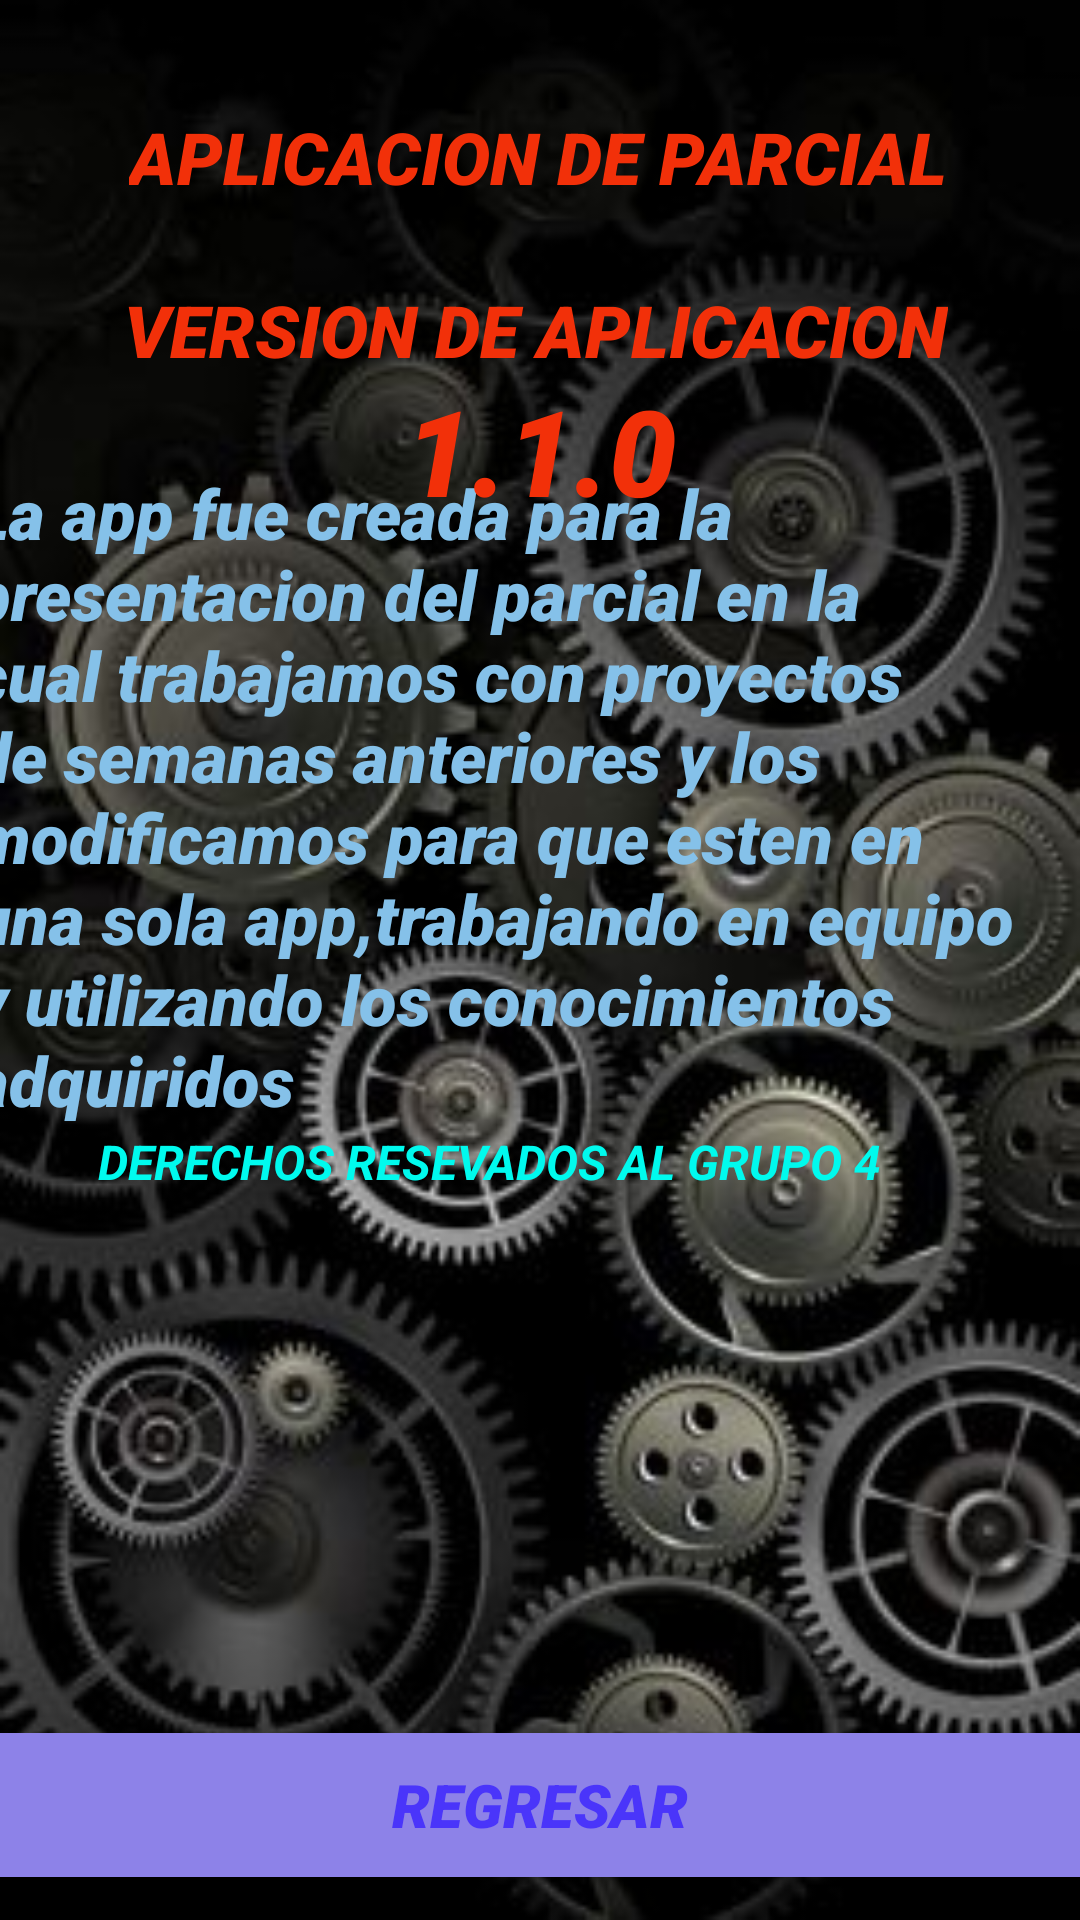

This screen was rendered from an Android layout file. Write that file and the resources it references.
<!-- AndroidManifest.xml: application theme Theme.Parcial_grupo4 -->
<!-- res/layout/activity_acerca_de.xml -->
<?xml version="1.0" encoding="utf-8"?>
<androidx.constraintlayout.widget.ConstraintLayout xmlns:android="http://schemas.android.com/apk/res/android"
    xmlns:app="http://schemas.android.com/apk/res-auto"
    xmlns:tools="http://schemas.android.com/tools"
    android:layout_width="match_parent"
    android:layout_height="match_parent"
    android:background="@drawable/parte9"
    tools:context=".Acerca_de">

    <TextView
        android:id="@+id/textView5"
        android:layout_width="wrap_content"
        android:layout_height="wrap_content"
        android:fontFamily="sans-serif-black"
        android:text="@string/app"
        android:textColor="@color/lojo"
        android:textSize="24sp"
        android:textStyle="bold|italic"
        app:layout_constraintBottom_toBottomOf="parent"
        app:layout_constraintEnd_toEndOf="parent"
        app:layout_constraintHorizontal_bias="0.492"
        app:layout_constraintStart_toStartOf="parent"
        app:layout_constraintTop_toTopOf="parent"
        app:layout_constraintVertical_bias="0.059" />

    <TextView
        android:id="@+id/textView6"
        android:layout_width="wrap_content"
        android:layout_height="wrap_content"
        android:fontFamily="sans-serif-black"
        android:text="@string/version"
        android:textColor="@color/lojo"
        android:textSize="24sp"
        android:textStyle="bold|italic"
        app:layout_constraintBottom_toBottomOf="parent"
        app:layout_constraintEnd_toEndOf="parent"
        app:layout_constraintHorizontal_bias="0.485"
        app:layout_constraintStart_toStartOf="parent"
        app:layout_constraintTop_toTopOf="parent"
        app:layout_constraintVertical_bias="0.154" />

    <TextView
        android:id="@+id/textView7"
        android:layout_width="379dp"
        android:layout_height="236dp"
        android:fontFamily="sans-serif-black"
        android:text="@string/resumen"
        android:textColor="@color/claro2"
        android:textSize="23sp"
        android:textStyle="bold|italic"
        app:layout_constraintBottom_toBottomOf="parent"
        app:layout_constraintEnd_toEndOf="parent"
        app:layout_constraintStart_toStartOf="parent"
        app:layout_constraintTop_toTopOf="parent"
        app:layout_constraintVertical_bias="0.385" />

    <TextView
        android:id="@+id/textView11"
        android:layout_width="wrap_content"
        android:layout_height="wrap_content"
        android:fontFamily="sans-serif-black"
        android:text="@string/nom"
        android:textColor="@color/lojo"
        android:textSize="40sp"
        android:textStyle="bold|italic"
        app:layout_constraintBottom_toBottomOf="parent"
        app:layout_constraintEnd_toEndOf="parent"
        app:layout_constraintStart_toStartOf="parent"
        app:layout_constraintTop_toTopOf="parent"
        app:layout_constraintVertical_bias="0.21" />

    <ImageView
        android:id="@+id/imageView5"
        android:layout_width="332dp"
        android:layout_height="195dp"
        app:layout_constraintBottom_toBottomOf="parent"
        app:layout_constraintEnd_toEndOf="parent"
        app:layout_constraintHorizontal_bias="0.493"
        app:layout_constraintStart_toStartOf="parent"
        app:layout_constraintTop_toTopOf="parent"
        app:layout_constraintVertical_bias="0.867"
        app:srcCompat="@drawable/parte7" />

    <Button
        android:id="@+id/button"
        android:layout_width="0dp"
        android:layout_height="wrap_content"
        android:background="@color/morado"
        android:fontFamily="sans-serif-black"
        android:onClick="regresar"
        android:text="@string/regresar"
        android:textColor="@color/morado2"
        android:textSize="20sp"
        android:textStyle="bold|italic"
        app:backgroundTint="@color/morado"
        app:layout_constraintBottom_toBottomOf="parent"
        app:layout_constraintEnd_toEndOf="parent"
        app:layout_constraintHorizontal_bias="0.498"
        app:layout_constraintStart_toStartOf="parent"
        app:layout_constraintTop_toTopOf="parent"
        app:layout_constraintVertical_bias="0.976"
        app:rippleColor="@color/morado"
        tools:ignore="TextContrastCheck" />

    <TextView
        android:id="@+id/textView12"
        android:layout_width="307dp"
        android:layout_height="25dp"
        android:text="@string/firma"
        android:textColor="@color/acua"
        android:textSize="16sp"
        android:textStyle="bold|italic"
        app:layout_constraintBottom_toBottomOf="parent"
        app:layout_constraintEnd_toEndOf="parent"
        app:layout_constraintHorizontal_bias="0.615"
        app:layout_constraintStart_toStartOf="parent"
        app:layout_constraintTop_toTopOf="parent"
        app:layout_constraintVertical_bias="0.612" />
</androidx.constraintlayout.widget.ConstraintLayout>
<!-- resources referenced by this layout -->
<resources>
  <color name="acua">#00FAEE</color>
  <color name="claro2">#85C1E9</color>
  <color name="lojo">#F23009 </color>
  <color name="morado">#8D82E8</color>
  <color name="morado2">#4A35FA</color>
  <!-- drawable parte9: jpg bitmap (drawable, 21862 bytes) -->
  <string name="app">APLICACION DE PARCIAL</string>
  <string name="firma"> DERECHOS RESEVADOS AL GRUPO 4</string>
  <string name="nom">1.1.0</string>
  <string name="regresar">REGRESAR</string>
  <string name="resumen">La app fue creada para la presentacion del parcial en la cual trabajamos con proyectos de semanas anteriores y los modificamos para que esten en una sola app,trabajando en equipo y utilizando los conocimientos adquiridos</string>
  <string name="version">VERSION DE APLICACION</string>
  <style name="Theme.Parcial_grupo4" parent="Theme.MaterialComponents.DayNight.DarkActionBar">
          
          <item name="colorPrimary">@color/purple_500</item>
          <item name="colorPrimaryVariant">@color/purple_700</item>
          <item name="colorOnPrimary">@color/white</item>
          
          <item name="colorSecondary">@color/teal_200</item>
          <item name="colorSecondaryVariant">@color/teal_700</item>
          <item name="colorOnSecondary">@color/black</item>
          
          <item name="android:statusBarColor" tools:targetApi="l">?attr/colorPrimaryVariant</item>
          
      </style>
  <color name="purple_500">#FF6200EE</color>
  <color name="purple_700">#FF3700B3</color>
  <color name="white">#FFFFFFFF</color>
  <color name="teal_200">#FF03DAC5</color>
  <color name="teal_700">#FF018786</color>
  <color name="black">#FF000000</color>
</resources>
